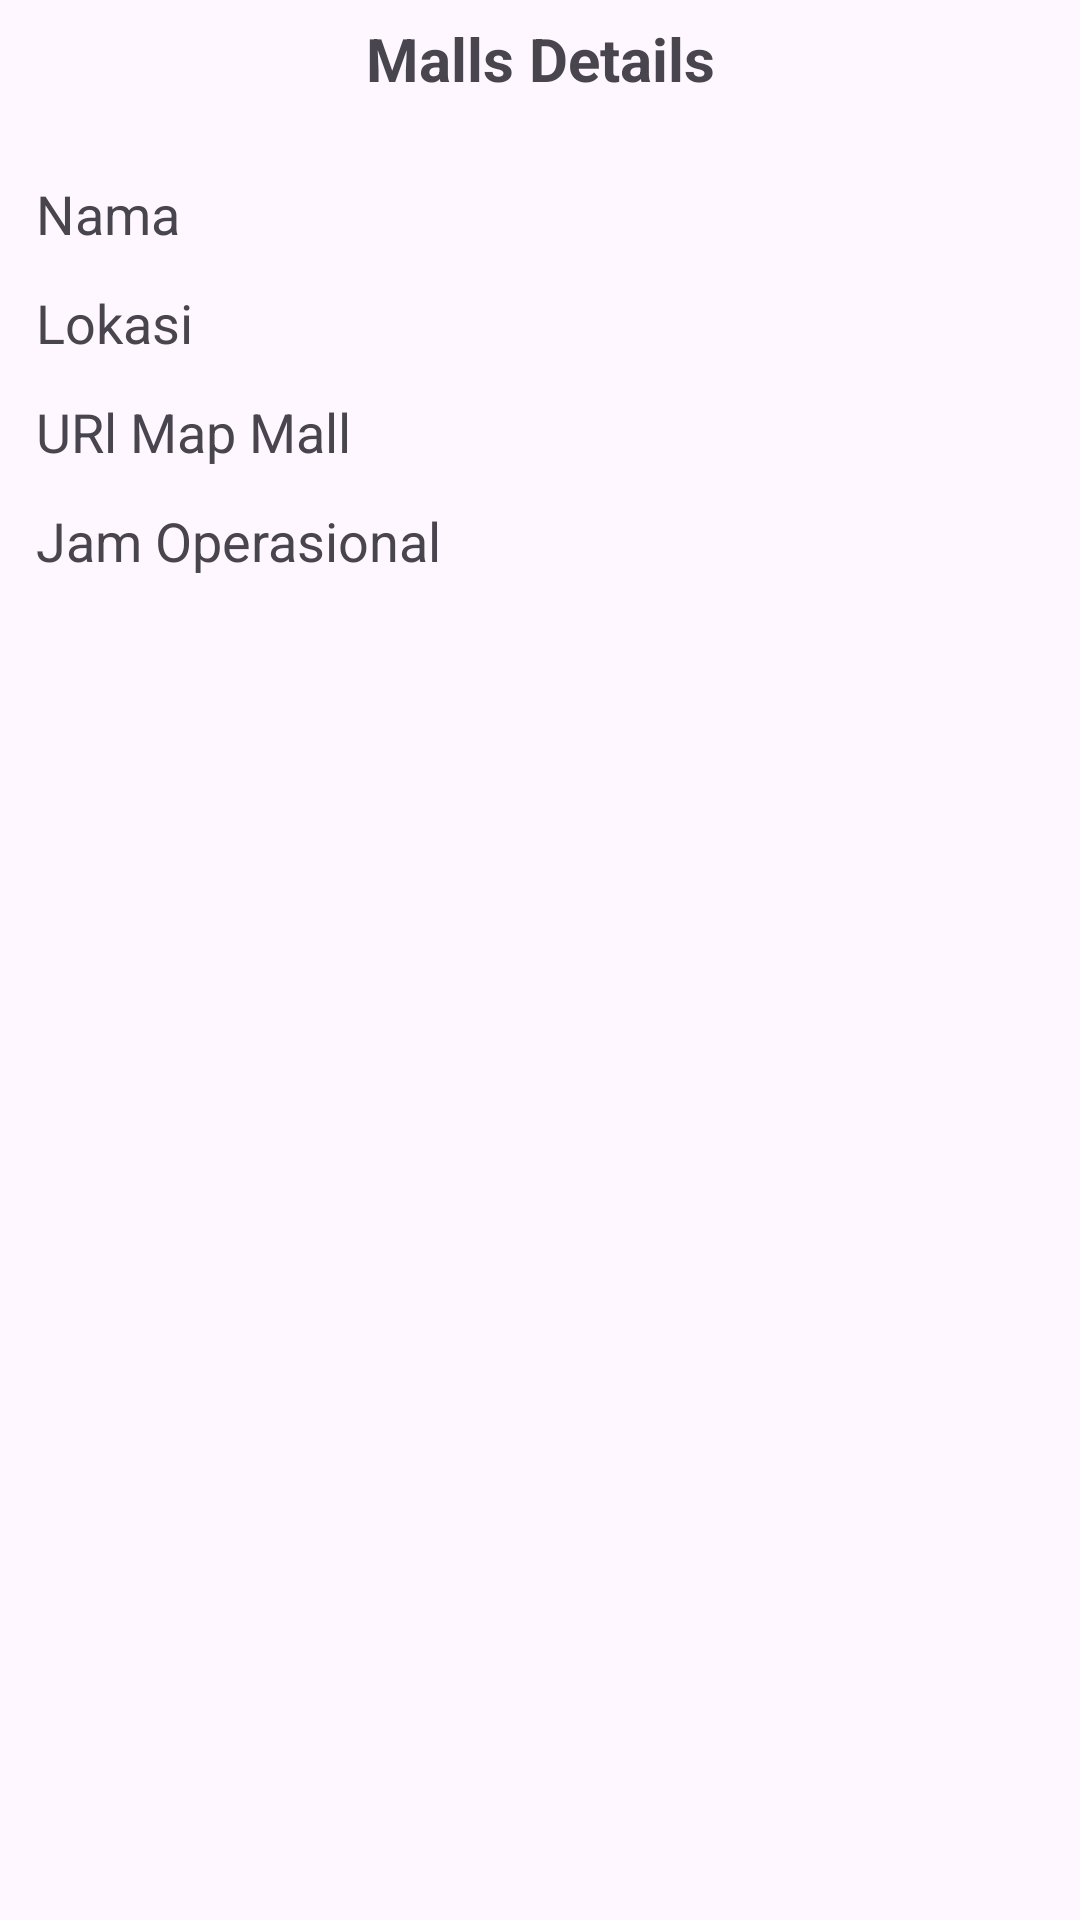

Reconstruct the res/layout file that produces this screen, plus the resources it refers to.
<!-- AndroidManifest.xml: application theme Theme.GoToMalls -->
<!-- res/layout/activity_detail_mall.xml -->
<?xml version="1.0" encoding="utf-8"?>
<ScrollView xmlns:android="http://schemas.android.com/apk/res/android"
    xmlns:app="http://schemas.android.com/apk/res-auto"
    xmlns:tools="http://schemas.android.com/tools"
    android:layout_width="match_parent"
    android:layout_height="match_parent"
    tools:context=".Activity.DetailMallActivity">


    <LinearLayout
        android:layout_width="match_parent"
        android:layout_height="match_parent"
        android:layout_margin="6dp"
        android:orientation="vertical">
        <TextView
            android:layout_width="match_parent"
            android:layout_height="wrap_content"
            android:text="Malls Details"
            android:layout_gravity="center"
            android:gravity="center"
            android:textStyle="bold"
            android:textSize="20dp"
            android:layout_marginBottom="20dp"/>
        <TextView
            android:id="@+id/tv_nama"
            android:layout_width="wrap_content"
            android:layout_height="wrap_content"
            android:text="Nama"
            style="@style/TextAppearance.AppCompat.Medium"
            android:padding="6dp"/>

        <TextView
            android:id="@+id/tv_lokasi"
            android:layout_width="match_parent"
            android:layout_height="wrap_content"
            android:text="Lokasi"
            style="@style/TextAppearance.AppCompat.Medium"
            android:justificationMode="inter_word"
            android:padding="6dp"/>
        <TextView
            android:id="@+id/tv_urlmap"
            android:layout_width="match_parent"
            android:layout_height="wrap_content"
            android:text="URl Map Mall"
            style="@style/TextAppearance.AppCompat.Medium"
            android:justificationMode="inter_word"
            android:padding="6dp"/>
        <TextView
            android:id="@+id/tv_jam_operasional"
            android:layout_width="match_parent"
            android:layout_height="wrap_content"
            android:text="Jam Operasional"
            style="@style/TextAppearance.AppCompat.Medium"
            android:justificationMode="inter_word"
            android:padding="6dp"/>


    </LinearLayout>

</ScrollView>
<!-- resources referenced by this layout -->
<resources>
  <style name="Theme.GoToMalls" parent="Base.Theme.GoToMalls" />
  <style name="Base.Theme.GoToMalls" parent="Theme.Material3.DayNight.NoActionBar">
          
          
      </style>
</resources>
